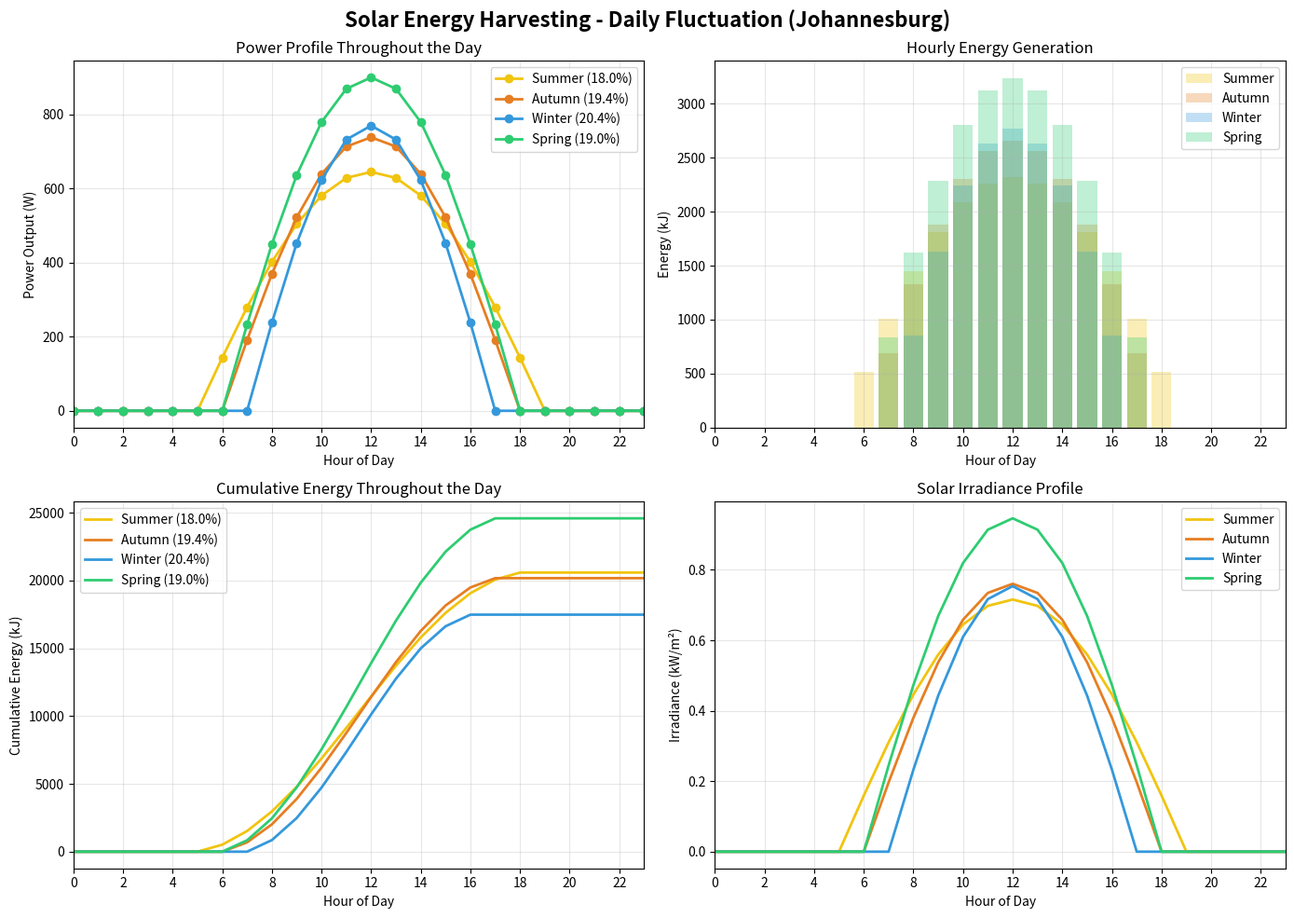

Source code (Python):
"""
SOLAR ENERGY HARVESTING - DAILY FLUCTUATION MODEL
With Seasonal Efficiency Variations

For Underwater THz Communication Investigation

This model shows solar energy fluctuations throughout a single day
for each season (Summer, Autumn, Winter, Spring).

Seasonal efficiency accounts for:
- Temperature effects: Higher temperatures reduce panel efficiency
- Sun angle: Lower sun angle in winter reduces effective efficiency
- Seasonal degradation: Panel performance varies with conditions
"""

import numpy as np
import matplotlib.pyplot as plt


class SolarHarvester:
    """
    Solar energy harvesting model with daily fluctuations and seasonal efficiency.
    """
    
    def __init__(self, panel_area=5.0, base_efficiency=0.20, location='Johannesburg'):
        self.panel_area = panel_area
        self.base_efficiency = base_efficiency
        self.location = location
        
        # Location data - surface irradiance (kWh/m²/day)
        self.locations = {
            'Upington': {'annual': 2400, 'peak_hours': 6.6,
                         'summer': 8.0, 'autumn': 6.5, 'winter': 5.5, 'spring': 7.5},
            'Kimberley': {'annual': 2200, 'peak_hours': 6.0,
                          'summer': 7.5, 'autumn': 6.0, 'winter': 5.0, 'spring': 7.0},
            'Johannesburg': {'annual': 1950, 'peak_hours': 5.3,
                             'summer': 6.38, 'autumn': 5.81, 'winter': 4.80, 'spring': 7.23},
            'Pretoria': {'annual': 1900, 'peak_hours': 5.2,
                         'summer': 6.2, 'autumn': 5.6, 'winter': 4.7, 'spring': 7.0},
            'Cape Town': {'annual': 1750, 'peak_hours': 4.8,
                          'summer': 8.98, 'autumn': 5.03, 'winter': 3.56, 'spring': 7.22},
            'Durban': {'annual': 1650, 'peak_hours': 4.5,
                       'summer': 5.5, 'autumn': 4.5, 'winter': 3.8, 'spring': 5.0}
        }
        
        self.location_data = self.locations.get(location, self.locations['Johannesburg'])
        
        # Seasonal efficiency factors
        # Based on temperature and sun angle effects
        # Summer: Hot temperatures reduce efficiency by ~8-10%
        # Winter: Cooler temperatures improve efficiency by ~2-3%
        # Spring/Autumn: Moderate temperatures, near base efficiency
        self.seasonal_efficiency = {
            'summer': 0.90,      # 10% loss due to high temperatures
            'autumn': 0.97,      # 3% loss due to moderate temperatures
            'winter': 1.02,      # 2% gain due to cooler temperatures
            'spring': 0.95       # 5% loss due to moderate warming
        }
        
        # Seasonal mapping
        self.seasons = {
            'summer': {'months': [11, 12, 1, 2], 'label': 'Summer', 
                       'temp': 30, 'efficiency_factor': 0.90},
            'autumn': {'months': [3, 4, 5], 'label': 'Autumn',
                       'temp': 22, 'efficiency_factor': 0.97},
            'winter': {'months': [6, 7, 8], 'label': 'Winter',
                       'temp': 15, 'efficiency_factor': 1.02},
            'spring': {'months': [9, 10], 'label': 'Spring',
                       'temp': 25, 'efficiency_factor': 0.95}
        }
    
    def get_season(self, month):
        for season, data in self.seasons.items():
            if month in data['months']:
                return season
        return 'summer'
    
    def get_efficiency(self, season):
        """Get the effective efficiency for a given season."""
        eff_factor = self.seasonal_efficiency.get(season, 1.0)
        return self.base_efficiency * eff_factor
    
    def get_daily_irradiance(self, season):
        """Get total daily irradiance for a given season."""
        return self.location_data[season]  # kWh/m²/day
    
    def irradiance_at_hour(self, hour, season, sunrise=6, sunset=18):
        """
        Calculate solar irradiance at a specific hour using a sine curve.
        
        Parameters:
        - hour: Hour of the day (0-23)
        - season: 'summer', 'autumn', 'winter', 'spring'
        - sunrise: Hour of sunrise (default 6:00 AM)
        - sunset: Hour of sunset (default 6:00 PM)
        
        Returns:
        - Irradiance in kW/m²
        """
        # Get total daily irradiance for the season
        total_irradiance = self.get_daily_irradiance(season)
        
        # Effective daylight hours (approximately 12 hours from sunrise to sunset)
        daylight_hours = sunset - sunrise
        
        # Calculate the sine curve
        # Peak at solar noon (sunrise + daylight_hours/2)
        # Use a sine function that goes from 0 at sunrise to peak at noon to 0 at sunset
        
        # Normalize hour to 0-1 range within daylight hours
        if hour < sunrise or hour > sunset:
            return 0.0
        
        # Position within daylight (0 at sunrise, 1 at sunset)
        t = (hour - sunrise) / daylight_hours
        
        # Sine curve: sin(pi * t) peaks at t=0.5 (solar noon)
        # Use a smooth sine wave
        normalized_irradiance = np.sin(np.pi * t)
        
        # Scale to match the total daily irradiance
        # The integral of sin(pi*t) from 0 to 1 = 2/pi
        # So to get the right total energy, we need to scale by pi/2
        scaling_factor = (np.pi / 2) * (total_irradiance / daylight_hours)
        
        irradiance = normalized_irradiance * scaling_factor
        
        # Ensure no negative values (shouldn't happen)
        return max(0, irradiance)
    
    def harvest_hourly(self, season, hours=24, sunrise=6, sunset=18):
        """
        Calculate hourly energy harvest for a given season.
        
        Parameters:
        - season: 'summer', 'autumn', 'winter', 'spring'
        - hours: Number of hours in the day (default 24)
        - sunrise: Hour of sunrise (default 6:00 AM)
        - sunset: Hour of sunset (default 6:00 PM)
        
        Returns:
        - Dictionary with hourly data
        """
        hourly_data = []
        total_energy_kj = 0
        peak_power_w = 0
        
        # Get seasonal efficiency
        eff = self.get_efficiency(season)
        
        for hour in range(hours):
            irradiance = self.irradiance_at_hour(hour, season, sunrise, sunset)
            
            # Power output at this hour (Watts)
            # P = Irradiance (kW/m²) * Area (m²) * Efficiency * 1000 (W/kW)
            power_w = irradiance * self.panel_area * eff * 1000
            
            # Energy in this hour (kJ)
            energy_kj = power_w * 3600 / 1000
            
            hourly_data.append({
                'hour': hour,
                'irradiance': irradiance,
                'power_watts': power_w,
                'energy_kj': energy_kj,
                'efficiency': eff
            })
            
            total_energy_kj += energy_kj
            if power_w > peak_power_w:
                peak_power_w = power_w
        
        return {
            'hourly_data': hourly_data,
            'total_energy_kj': total_energy_kj,
            'peak_power_w': peak_power_w,
            'season': season,
            'efficiency': eff
        }
    
    def harvest_season_day(self, season, sunrise=6, sunset=18):
        """
        Get a full day's harvest for a specific season.
        """
        return self.harvest_hourly(season, sunrise=sunrise, sunset=sunset)


# ============================================================================
# MAIN EXECUTION
# ============================================================================

if __name__ == "__main__":
    
    # Create harvester with 5 m² panel
    harvester = SolarHarvester(
        panel_area=5.0, 
        base_efficiency=0.20, 
        location='Johannesburg'
    )
    
    print("=" * 80)
    print("SOLAR ENERGY HARVESTING - DAILY FLUCTUATION MODEL")
    print(f"Location: {harvester.location}")
    print(f"Panel Area: {harvester.panel_area} m²")
    print(f"Base Panel Efficiency: {harvester.base_efficiency * 100:.0f}%")
    print("=" * 80)
    
    # Define seasons and their representative months
    seasons = {
        'summer': {'month': 1, 'label': 'Summer', 'sunrise': 5, 'sunset': 19},
        'autumn': {'month': 4, 'label': 'Autumn', 'sunrise': 6, 'sunset': 18},
        'winter': {'month': 7, 'label': 'Winter', 'sunrise': 7, 'sunset': 17},
        'spring': {'month': 10, 'label': 'Spring', 'sunrise': 6, 'sunset': 18}
    }
    
    # Store results for plotting
    all_results = {}
    
    # Print seasonal summary with efficiencies
    print("\nSEASONAL EFFICIENCIES:")
    print("-" * 60)
    print(f"{'Season':<10} | {'Efficiency Factor':<18} | {'Effective Efficiency':<22} | {'Temperature':<12}")
    print("-" * 60)
    
    for season_key, season_info in harvester.seasons.items():
        eff_factor = season_info['efficiency_factor']
        eff = harvester.base_efficiency * eff_factor
        temp = season_info['temp']
        print(f"{season_info['label']:<10} | {eff_factor:>16.2f}x | {eff*100:>20.1f}% | {temp:>10}°C")
    
    print("=" * 60)
    
    # Print seasonal daily summaries
    print("\nSEASONAL DAILY SUMMARY:")
    print("-" * 90)
    print(f"{'Season':<10} | {'Efficiency':<12} | {'Total Energy (kJ)':<18} | {'Total (kWh)':<14} | {'Peak Power (W)':<15} | {'Peak Hour':<10}")
    print("-" * 90)
    
    for season_key, season_info in seasons.items():
        result = harvester.harvest_season_day(
            season_key, 
            sunrise=season_info['sunrise'], 
            sunset=season_info['sunset']
        )
        all_results[season_key] = result
        
        # Find peak hour
        peak_hour = 0
        peak_power = 0
        for data in result['hourly_data']:
            if data['power_watts'] > peak_power:
                peak_power = data['power_watts']
                peak_hour = data['hour']
        
        eff = result['efficiency'] * 100
        print(f"{season_info['label']:<10} | {eff:>10.1f}% | {result['total_energy_kj']:>16.1f} | {result['total_energy_kj']/3600:>12.3f} | {result['peak_power_w']:>13.1f} | {peak_hour:>2}:00 - {peak_hour+1}:00")
    
    print("=" * 90)
    
    # Print hourly data for each season
    print("\nHOURLY ENERGY GENERATION (kJ per hour):")
    print("-" * 85)
    print(f"{'Hour':<6} | {'Summer (kJ)':<12} | {'Autumn (kJ)':<12} | {'Winter (kJ)':<12} | {'Spring (kJ)':<12} | {'Eff (Summer)':<12}")
    print("-" * 85)
    
    for hour in range(24):
        summer_energy = 0
        autumn_energy = 0
        winter_energy = 0
        spring_energy = 0
        summer_eff = 0
        
        for data in all_results['summer']['hourly_data']:
            if data['hour'] == hour:
                summer_energy = data['energy_kj']
                summer_eff = data['efficiency'] * 100
        for data in all_results['autumn']['hourly_data']:
            if data['hour'] == hour:
                autumn_energy = data['energy_kj']
        for data in all_results['winter']['hourly_data']:
            if data['hour'] == hour:
                winter_energy = data['energy_kj']
        for data in all_results['spring']['hourly_data']:
            if data['hour'] == hour:
                spring_energy = data['energy_kj']
        
        # Only print hours with any generation
        if summer_energy > 0 or autumn_energy > 0 or winter_energy > 0 or spring_energy > 0:
            print(f"{hour:>2}:00  | {summer_energy:>10.2f} | {autumn_energy:>10.2f} | {winter_energy:>10.2f} | {spring_energy:>10.2f} | {summer_eff:>10.1f}%")
    
    print("=" * 85)
    
    # ============================================================================
    # PLOTTING
    # ============================================================================
    
    fig, axes = plt.subplots(2, 2, figsize=(14, 10))
    fig.suptitle(f'Solar Energy Harvesting - Daily Fluctuation ({harvester.location})', 
                 fontsize=16, fontweight='bold')
    
    # Colour mapping for seasons
    season_colors = {
        'summer': '#f1c40f',
        'autumn': '#e67e22',
        'winter': '#3498db',
        'spring': '#2ecc71'
    }
    season_labels = {
        'summer': 'Summer',
        'autumn': 'Autumn', 
        'winter': 'Winter',
        'spring': 'Spring'
    }
    
    hours = range(24)
    
    # Plot 1: Power vs Hour (All Seasons)
    ax = axes[0, 0]
    for season_key, result in all_results.items():
        powers = [data['power_watts'] for data in result['hourly_data']]
        ax.plot(hours, powers, 'o-', label=f"{season_labels[season_key]} ({result['efficiency']*100:.1f}%)", 
                color=season_colors[season_key], linewidth=2, markersize=6)
    ax.set_xlabel('Hour of Day')
    ax.set_ylabel('Power Output (W)')
    ax.set_title('Power Profile Throughout the Day')
    ax.legend()
    ax.grid(True, alpha=0.3)
    ax.set_xlim(0, 23)
    ax.set_xticks(range(0, 24, 2))
    
    # Plot 2: Energy vs Hour (All Seasons)
    ax = axes[0, 1]
    for season_key, result in all_results.items():
        energies = [data['energy_kj'] for data in result['hourly_data']]
        ax.bar(hours, energies, alpha=0.3, label=season_labels[season_key], 
               color=season_colors[season_key], width=0.8)
    ax.set_xlabel('Hour of Day')
    ax.set_ylabel('Energy (kJ)')
    ax.set_title('Hourly Energy Generation')
    ax.legend()
    ax.grid(True, alpha=0.3)
    ax.set_xlim(0, 23)
    ax.set_xticks(range(0, 24, 2))
    
    # Plot 3: Cumulative Energy
    ax = axes[1, 0]
    for season_key, result in all_results.items():
        cumulative = np.cumsum([data['energy_kj'] for data in result['hourly_data']])
        ax.plot(hours, cumulative, label=f"{season_labels[season_key]} ({result['efficiency']*100:.1f}%)", 
                color=season_colors[season_key], linewidth=2)
    ax.set_xlabel('Hour of Day')
    ax.set_ylabel('Cumulative Energy (kJ)')
    ax.set_title('Cumulative Energy Throughout the Day')
    ax.legend()
    ax.grid(True, alpha=0.3)
    ax.set_xlim(0, 23)
    ax.set_xticks(range(0, 24, 2))
    
    # Plot 4: Solar Irradiance
    ax = axes[1, 1]
    for season_key, result in all_results.items():
        irradiance = [data['irradiance'] for data in result['hourly_data']]
        ax.plot(hours, irradiance, label=season_labels[season_key], 
                color=season_colors[season_key], linewidth=2)
    ax.set_xlabel('Hour of Day')
    ax.set_ylabel('Irradiance (kW/m²)')
    ax.set_title('Solar Irradiance Profile')
    ax.legend()
    ax.grid(True, alpha=0.3)
    ax.set_xlim(0, 23)
    ax.set_xticks(range(0, 24, 2))
    
    plt.tight_layout()
    plt.show()
    
    # ============================================================================
    # SUMMER VS WINTER COMPARISON
    # ============================================================================
    
    print("\nSUMMER vs WINTER COMPARISON:")
    print("-" * 70)
    summer_total = all_results['summer']['total_energy_kj']
    winter_total = all_results['winter']['total_energy_kj']
    summer_peak = all_results['summer']['peak_power_w']
    winter_peak = all_results['winter']['peak_power_w']
    summer_eff = all_results['summer']['efficiency'] * 100
    winter_eff = all_results['winter']['efficiency'] * 100
    
    print(f"Summer Efficiency:       {summer_eff:.1f}%")
    print(f"Winter Efficiency:       {winter_eff:.1f}%")
    print(f"Efficiency Difference:   {summer_eff - winter_eff:.1f}% (Summer loses {abs(summer_eff - winter_eff):.1f}% due to heat)")
    print()
    print(f"Summer Total Energy:     {summer_total:.1f} kJ/day ({summer_total/3600:.3f} kWh/day)")
    print(f"Winter Total Energy:     {winter_total:.1f} kJ/day ({winter_total/3600:.3f} kWh/day)")
    print(f"Summer/Winter Ratio:     {summer_total/winter_total:.2f}x")
    print(f"Summer Peak Power:       {summer_peak:.1f} W")
    print(f"Winter Peak Power:       {winter_peak:.1f} W")
    print("-" * 70)
    
    # ============================================================================
    # COMPARISON: WITH AND WITHOUT SEASONAL EFFICIENCY
    # ============================================================================
    
    # Calculate what energy would be without seasonal efficiency
    # (Using base efficiency = 20% for all seasons)
    print("\nCOMPARISON: With vs Without Seasonal Efficiency:")
    print("-" * 70)
    print(f"{'Season':<10} | {'Irradiance (kWh)':<15} | {'With Eff (kJ)':<15} | {'No Eff (kJ)':<15} | {'Difference (%)':<15}")
    print("-" * 70)
    
    # Re-calculate without seasonal efficiency for comparison
    harvester_no_eff = SolarHarvester(
        panel_area=5.0, 
        base_efficiency=0.20, 
        location='Johannesburg'
    )
    # Override seasonal efficiency to 1.0 for all seasons
    harvester_no_eff.seasonal_efficiency = {
        'summer': 1.0,
        'autumn': 1.0,
        'winter': 1.0,
        'spring': 1.0
    }
    
    for season_key, season_info in seasons.items():
        result_with = all_results[season_key]
        result_no_eff = harvester_no_eff.harvest_season_day(
            season_key,
            sunrise=season_info['sunrise'],
            sunset=season_info['sunset']
        )
        irradiance = harvester.get_daily_irradiance(season_key)
        diff_pct = (result_with['total_energy_kj'] - result_no_eff['total_energy_kj']) / result_no_eff['total_energy_kj'] * 100
        
        print(f"{season_info['label']:<10} | {irradiance:>13.2f} | {result_with['total_energy_kj']:>13.1f} | {result_no_eff['total_energy_kj']:>13.1f} | {diff_pct:>13.1f}%")
    
    print("=" * 70)
    
    # ============================================================================
    # SUMMARY TABLE
    # ============================================================================
    
    print("\nSUMMARY TABLE (5m² Panel with Seasonal Efficiency):")
    print("=" * 90)
    print(f"{'Season':<10} | {'Efficiency':<12} | {'Total (kJ)':<12} | {'Peak (W)':<12} | {'Energy (kWh)':<14} | {'% of Summer':<12}")
    print("-" * 90)
    
    for season_key, result in all_results.items():
        season_label = season_labels[season_key]
        eff = result['efficiency'] * 100
        total_kj = result['total_energy_kj']
        peak_w = result['peak_power_w']
        percent = (total_kj / all_results['summer']['total_energy_kj']) * 100 if season_key != 'summer' else 100
        
        print(f"{season_label:<10} | {eff:>10.1f}% | {total_kj:>10.1f} | {peak_w:>10.1f} | {total_kj/3600:>12.3f} | {percent:>10.1f}%")
    
    print("=" * 90)
    
    # ============================================================================
    # EFFECTIVE SUNLIGHT HOURS ANALYSIS
    # ============================================================================
    
    print("\nEFFECTIVE SUNLIGHT HOURS ANALYSIS (5m² Panel):")
    print("-" * 70)
    print("Effective hours are when power output > 10% of peak power.")
    print()
    
    for season_key, result in all_results.items():
        season_label = season_labels[season_key]
        peak = result['peak_power_w']
        effective_hours = 0
        total_energy = 0
        
        for data in result['hourly_data']:
            if data['power_watts'] > peak * 0.10:
                effective_hours += 1
                total_energy += data['energy_kj']
        
        print(f"{season_label}: {effective_hours} hours at >10% of peak, producing {total_energy:.1f} kJ ({total_energy/result['total_energy_kj']*100:.1f}% of total)")
    
    print("=" * 70)
